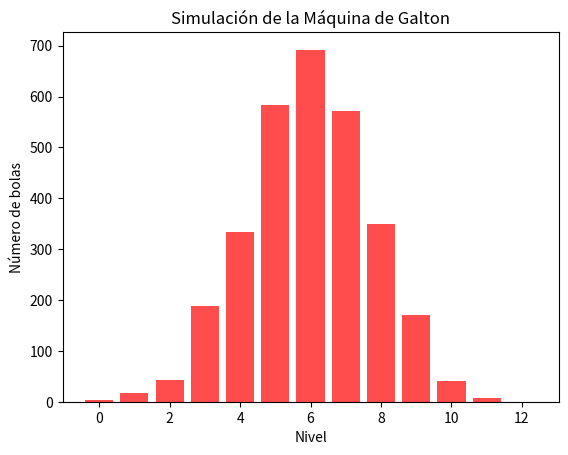

The matplotlib source for this figure:
#importamos las librerias necesarias
#numpy para manejo de arreglos y lo apodaamos np
import numpy as np
# matplotlib para graficar y lo apodamos plt
from matplotlib import pyplot as plt
#random para generar numeros aleatorios y lo apodamos rm
import random as rm

#definimos la simulacion de galton con una funcion
def galton_simulacion(num_bolas=3000, nim_niveles=12):
    #se crea un arreglo de ceros para contar las bolas en cada nivel
    niveles = np.zeros(nim_niveles + 1)
    #se itera sobre el numero de bolas
    for _ in range(num_bolas):
        #se inicia la posicion de la bola en 0
        posicion = 0
        #se itera sobre el numero de niveles
        for _ in range(nim_niveles):
            #se genera un numero aleatorio entre 0 y 1
            if rm.random() < 0.5:
                #si el numero es menor a 0.5, la bola se mueve a la izquierda
                posicion -= 1
            else:
                #si el numero es mayor o igual a 0.5, la bola se mueve a la derecha
                posicion += 1
        #se actualiza el conteo de bolas en el nivel correspondiente
        niveles[(posicion + nim_niveles) // 2] += 1
    #graficamos los resultados
    #plt.bar para crear un grafico de barras 
    #range(nim_niveles + 1) para definir las posiciones en el eje x
    #niveles para definir las alturas de las barras
    #color='red' para definir el color de las barras
    #alpha=0.7 para definir la transparencia de las barras
    plt.bar(range(nim_niveles + 1), niveles, color='red', alpha=0.7)
    #xlabel, ylabel y title para agregar etiquetas y titulo al grafico
    plt.xlabel('Nivel') 
    plt.ylabel('Número de bolas')
    plt.title('Simulación de la Máquina de Galton')
    #plt.show() para mostrar el grafico
    plt.show()
#llamamos a la funcion para ejecutar la simulacion
galton_simulacion()